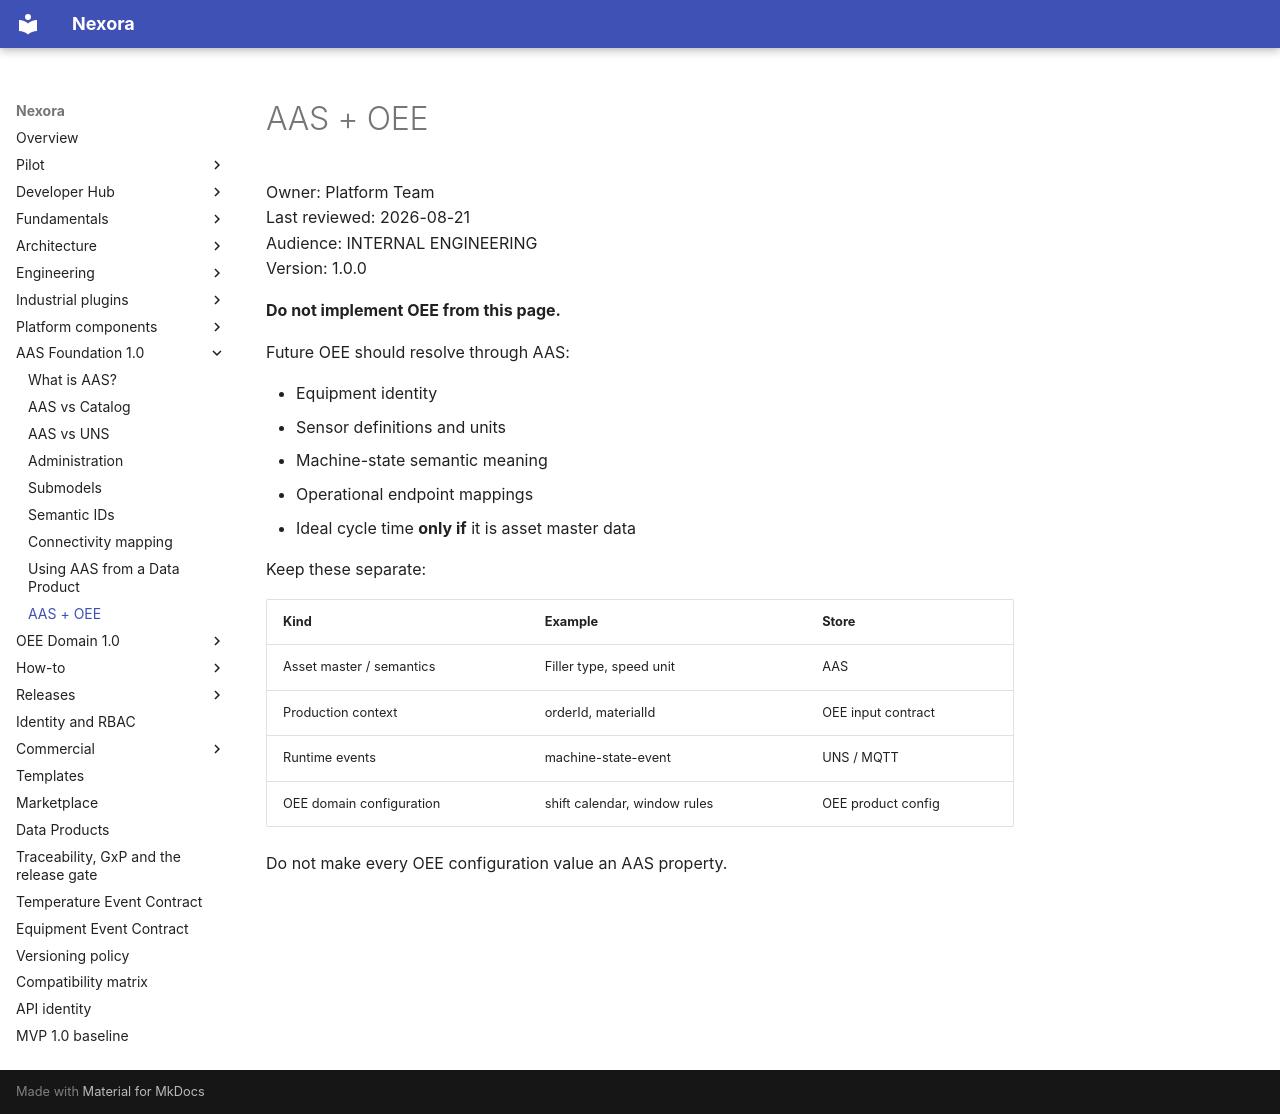

repository: pharma-data-factory/data-product-platform · page: aas/oee/index.html · generator: mkdocs

# AAS + OEE

Owner: Platform Team  
Last reviewed: 2026-08-21  
Audience: INTERNAL ENGINEERING  
Version: 1.0.0

**Do not implement OEE from this page.**

Future OEE should resolve through AAS:

- Equipment identity
- Sensor definitions and units
- Machine-state semantic meaning
- Operational endpoint mappings
- Ideal cycle time **only if** it is asset master data

Keep these separate:

| Kind | Example | Store |
| --- | --- | --- |
| Asset master / semantics | Filler type, speed unit | AAS |
| Production context | orderId, materialId | OEE input contract |
| Runtime events | machine-state-event | UNS / MQTT |
| OEE domain configuration | shift calendar, window rules | OEE product config |

Do not make every OEE configuration value an AAS property.
